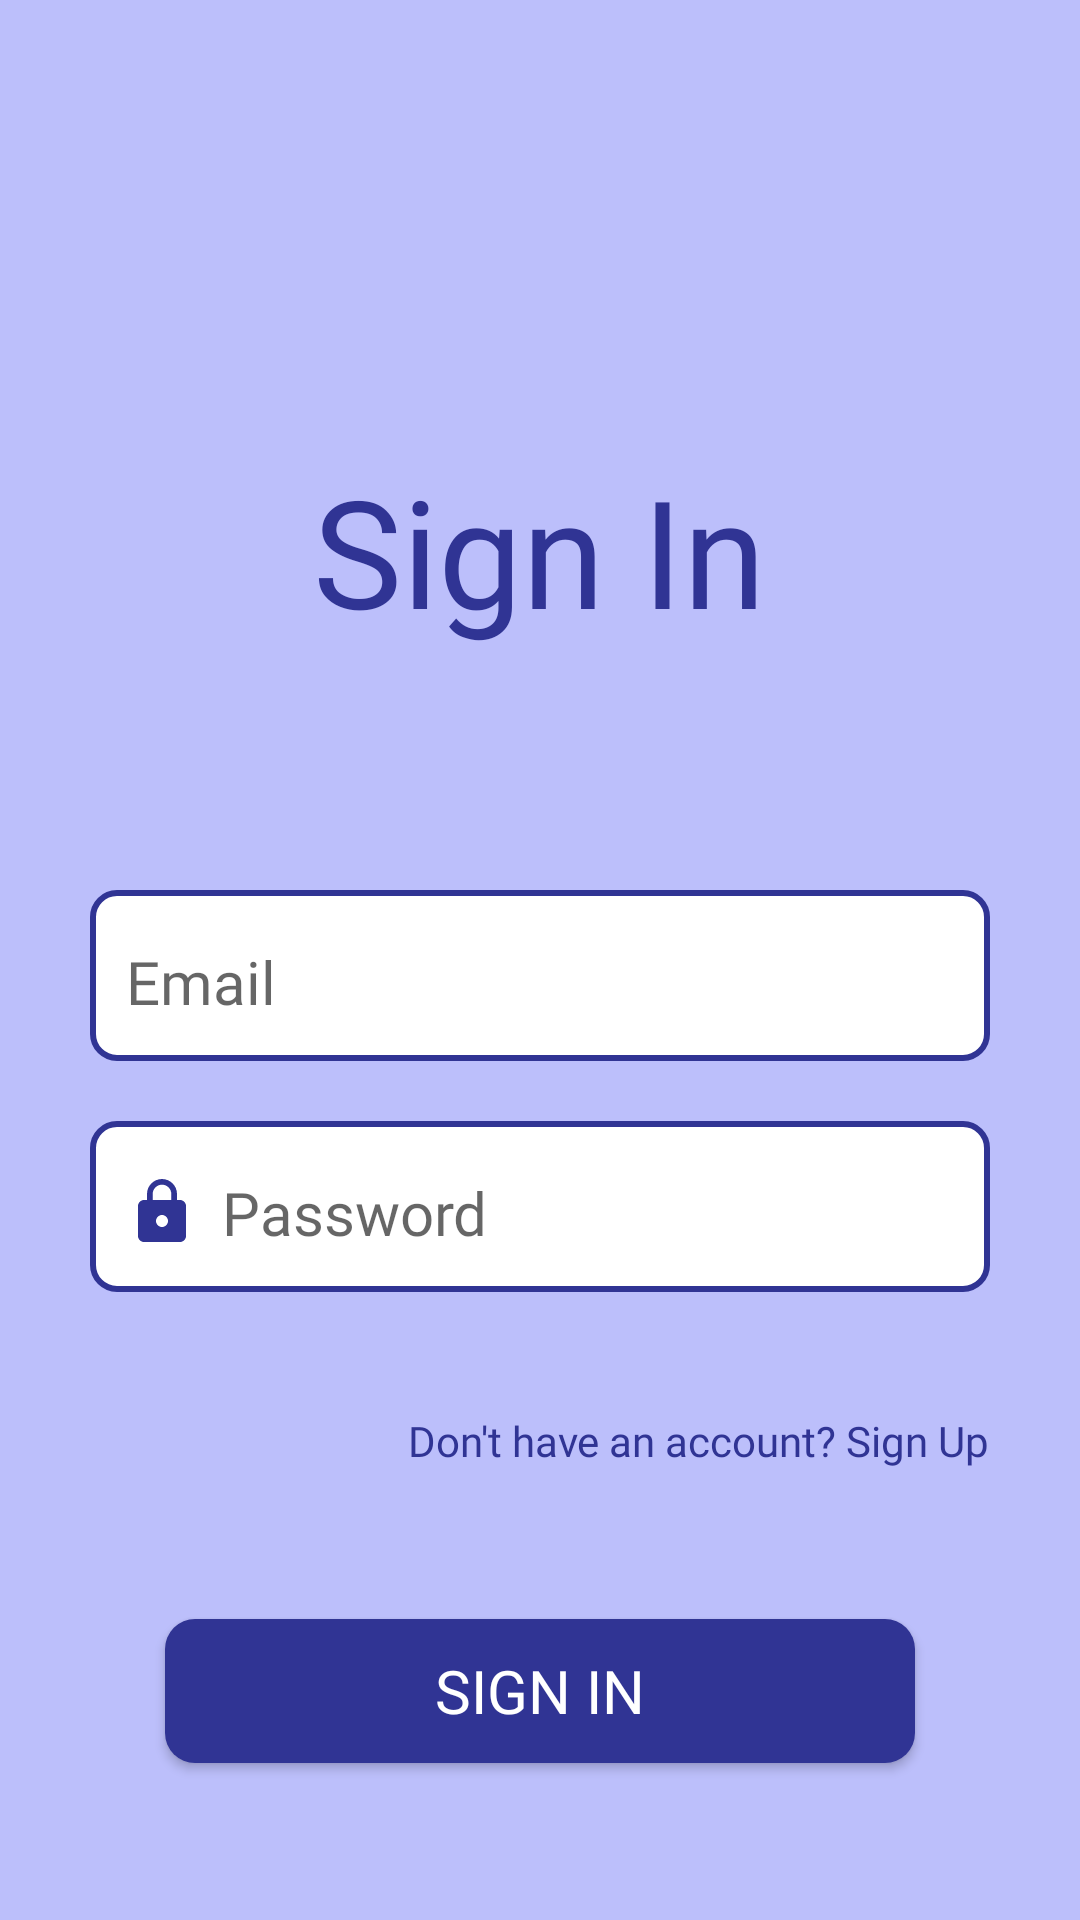

Layout XML and referenced resources for this Android screen:
<!-- AndroidManifest.xml: application theme Theme.UMA -->
<!-- res/layout/activity_login.xml -->
<?xml version="1.0" encoding="utf-8"?>
<RelativeLayout xmlns:android="http://schemas.android.com/apk/res/android"
    android:layout_width="match_parent"
    android:layout_height="match_parent">

    <TextView
        android:id="@+id/title_text"
        android:layout_width="wrap_content"
        android:layout_height="wrap_content"
        android:layout_alignParentTop="true"
        android:layout_centerHorizontal="true"
        android:layout_marginTop="150dp"
        android:layout_marginRight="80dp"
        android:text="Sign In"
        android:textColor="@color/violet"
        android:textSize="50dp"
        android:fontFamily="@font/lexend_regular" />

    <EditText
        android:id="@+id/loginEmail"
        android:layout_width="300dp"
        android:layout_height="57dp"
        android:hint="Email"
        android:drawableLeft="@drawable/ic_email"
        android:drawablePadding="8dp"
        android:paddingTop="12dp"
        android:paddingBottom="8dp"
        android:paddingStart="12dp"
        android:textColor="@color/violet"
        android:textSize="20dp"
        android:fontFamily="@font/lexend_light"
        android:inputType="textEmailAddress"
        android:background="@drawable/edittext_rounded_background"
        android:layout_below="@id/title_text"
        android:layout_centerHorizontal="true"
        android:layout_marginTop="80dp" />

    <EditText
        android:id="@+id/loginPassword"
        android:layout_width="300dp"
        android:layout_height="57dp"
        android:layout_below="@id/loginEmail"
        android:layout_centerHorizontal="true"
        android:layout_marginTop="20dp"
        android:background="@drawable/edittext_rounded_background"
        android:hint="Password"
        android:drawableLeft="@drawable/ic_password"
        android:drawablePadding="8dp"
        android:paddingTop="12dp"
        android:paddingBottom="8dp"
        android:paddingStart="12dp"
        android:textColor="@color/violet"
        android:textSize="20dp"
        android:fontFamily="@font/lexend_light"
        android:inputType="textPassword"/>

    <TextView
        android:id="@+id/textViewRegister"
        android:layout_width="wrap_content"
        android:layout_height="wrap_content"
        android:layout_below="@id/loginPassword"
        android:layout_alignParentEnd="true"
        android:layout_marginTop="40dp"
        android:layout_marginEnd="30dp"
        android:text="Don't have an account? Sign Up"
        android:textColor="@color/violet"
        android:textSize="14sp"
        android:fontFamily="@font/lexend_bold" />

    <Button
        android:id="@+id/buttonLogin"
        android:layout_width="250dp"
        android:layout_height="wrap_content"
        android:text="Sign in"
        android:textColor="#ffffff"
        android:textSize="20dp"
        android:fontFamily="@font/lexend_light"
        android:background="@drawable/button_rounded_background"
        android:layout_below="@id/textViewRegister"
        android:layout_centerHorizontal="true"
        android:layout_marginTop="50dp" />




</RelativeLayout>
<!-- resources referenced by this layout -->
<resources>
  <color name="violet">#303494</color>
  <!-- drawable button_rounded_background (drawable) -->
  <?xml version="1.0" encoding="utf-8"?>
  <shape xmlns:android="http://schemas.android.com/apk/res/android">
      <solid android:color="@color/violet" />
      <corners android:radius="10dp" />
  </shape>
  <!-- drawable edittext_rounded_background (drawable) -->
  <?xml version="1.0" encoding="utf-8"?>
  <shape xmlns:android="http://schemas.android.com/apk/res/android">
      <solid android:color="#FFFFFF" />
      <corners android:radius="8dp" />
      <stroke android:color="@color/violet" />
      <stroke android:width="2dp" />
  </shape>
  <!-- drawable ic_password (drawable) -->
  <vector android:height="24dp" android:tint="#303494"
      android:viewportHeight="24" android:viewportWidth="24"
      android:width="24dp" xmlns:android="http://schemas.android.com/apk/res/android">
      <path android:fillColor="@android:color/white" android:pathData="M18,8h-1L17,6c0,-2.76 -2.24,-5 -5,-5S7,3.24 7,6v2L6,8c-1.1,0 -2,0.9 -2,2v10c0,1.1 0.9,2 2,2h12c1.1,0 2,-0.9 2,-2L20,10c0,-1.1 -0.9,-2 -2,-2zM12,17c-1.1,0 -2,-0.9 -2,-2s0.9,-2 2,-2 2,0.9 2,2 -0.9,2 -2,2zM15.1,8L8.9,8L8.9,6c0,-1.71 1.39,-3.1 3.1,-3.1 1.71,0 3.1,1.39 3.1,3.1v2z"/>
  </vector>
  <style name="Theme.UMA" parent="Theme.MaterialComponents.DayNight.NoActionBar">
          
          <item name="colorPrimary">@color/colorPrimary</item>
          <item name="colorPrimaryVariant">@color/colorPrimaryDark</item>
          <item name="colorOnPrimary">@color/colorAccent</item>
          
          <item name="colorSecondary">@color/teal_200</item>
          <item name="colorSecondaryVariant">@color/teal_700</item>
          <item name="colorOnSecondary">@color/black</item>
          
          <item name="android:statusBarColor" tools:targetApi="32">?attr/colorPrimaryVariant</item>
          
          <item name="windowActionBar">false</item>
          <item name="windowNoTitle">true</item>
          <item name="android:windowBackground">#BCBFFB</item>
  
      </style>
  <color name="colorPrimary">#303494</color>
  <color name="colorPrimaryDark">#FF3700B3</color>
  <color name="colorAccent">#FFFFFF</color>
  <color name="teal_200">#FF03DAC5</color>
  <color name="teal_700">#FF018786</color>
  <color name="black">#FF000000</color>
</resources>
